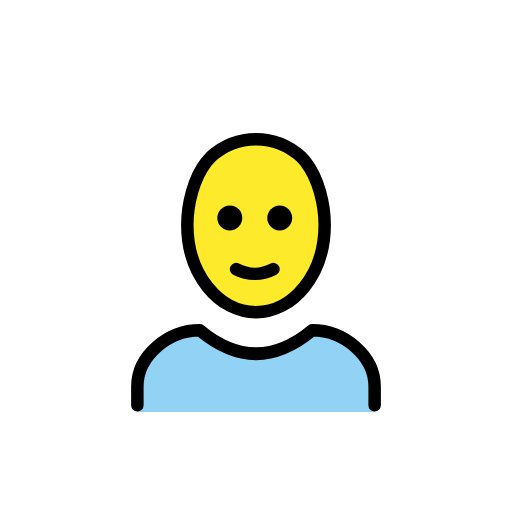
t = 0.00 s
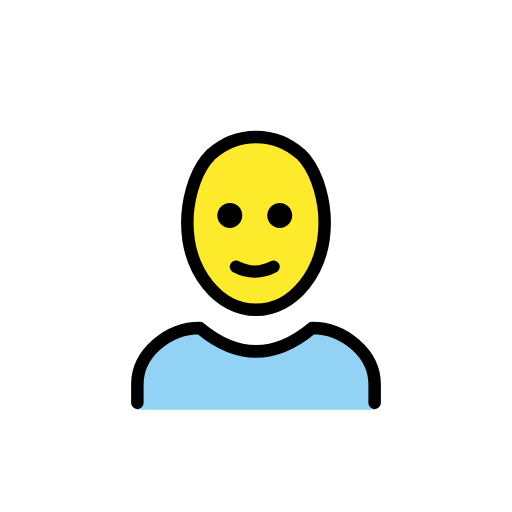
t = 0.48 s
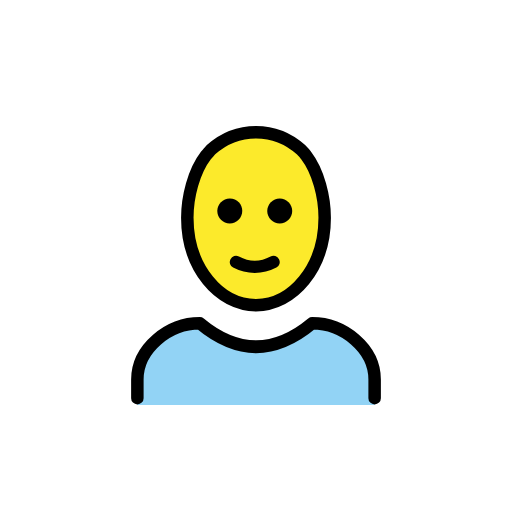
t = 1.43 s
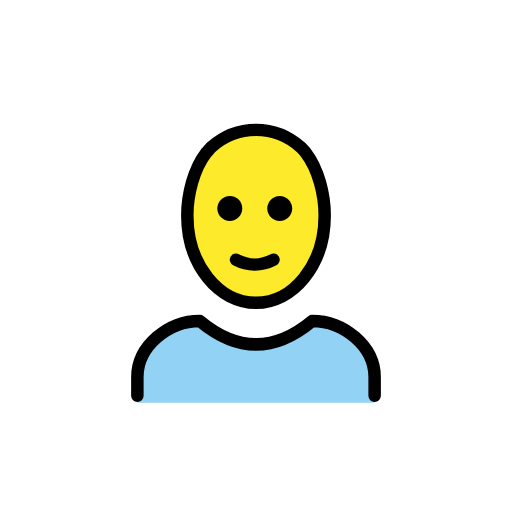
t = 1.90 s
t = 2.38 s: frame unchanged from t = 1.43 s, image omitted
t = 3.33 s: frame unchanged from t = 0.48 s, image omitted

The animated SVG that drew these frames (rendered in a browser with its animation timeline set to each time). Animation: 1 SMIL element (animateTransform=1); one cycle of 3.80 s, repeats indefinitely.

<?xml version='1.0' encoding='utf-8'?>
<svg xmlns="http://www.w3.org/2000/svg" id="emoji" viewBox="-5 -5 82 82" width="200" height="200" role="img">
  <title>OpenMoji: woman: bald</title><g><g id="skin">
    <ellipse cx="35.8" cy="31" rx="11" ry="14" fill="#FCEA2B" />
  </g>
  <g id="color">
    <path fill="#92D3F5" d="M17,61v-4c0-5,5-9,10-9c6,5,12,5,18,0c5,0,10,4,10,9v4" />
  </g>
  <g id="line">
    <path fill="none" stroke="#000000" stroke-linecap="round" stroke-linejoin="round" stroke-width="2" d="M17,59.9v-3c0-5,5-9,10-9 c6,5,12,5,18,0c5,0,10,4,10,9v3" />
    <path d="M41.8,29.9c0,1.1-0.9,2-2,2s-2-0.9-2-2s0.9-2,2-2S41.8,28.8,41.8,29.9" />
    <path d="M33.8,29.9c0,1.1-0.9,2-2,2c-1.1,0-2-0.9-2-2s0.9-2,2-2C33,27.9,33.8,28.8,33.8,29.9" />
    <path fill="none" stroke="#000000" stroke-linecap="round" stroke-linejoin="round" stroke-width="2" d="M32.8,38.1 c1.9,1,4.1,1,6,0" />
    <path fill="none" stroke="#000000" stroke-linejoin="round" stroke-width="2" d="M36,45c-5.9,0-11-6-11-14c0-3.3,1-7.4,3-10 c0.3-0.3,0.5-0.6,0.8-0.9c2-1.8,4.5-2.8,7.2-2.8l0,0c2.7,0,5.2,1,7.2,2.8c0.3,0.3,0.6,0.6,0.8,0.9c2,2.6,3,6.7,3,10 C47,39,41.9,45,36,45" />
  </g>
<animateTransform attributeName="transform" type="translate" values="0 0;0 -1.5;0 0" dur="3.8s" repeatCount="indefinite" /></g></svg>
